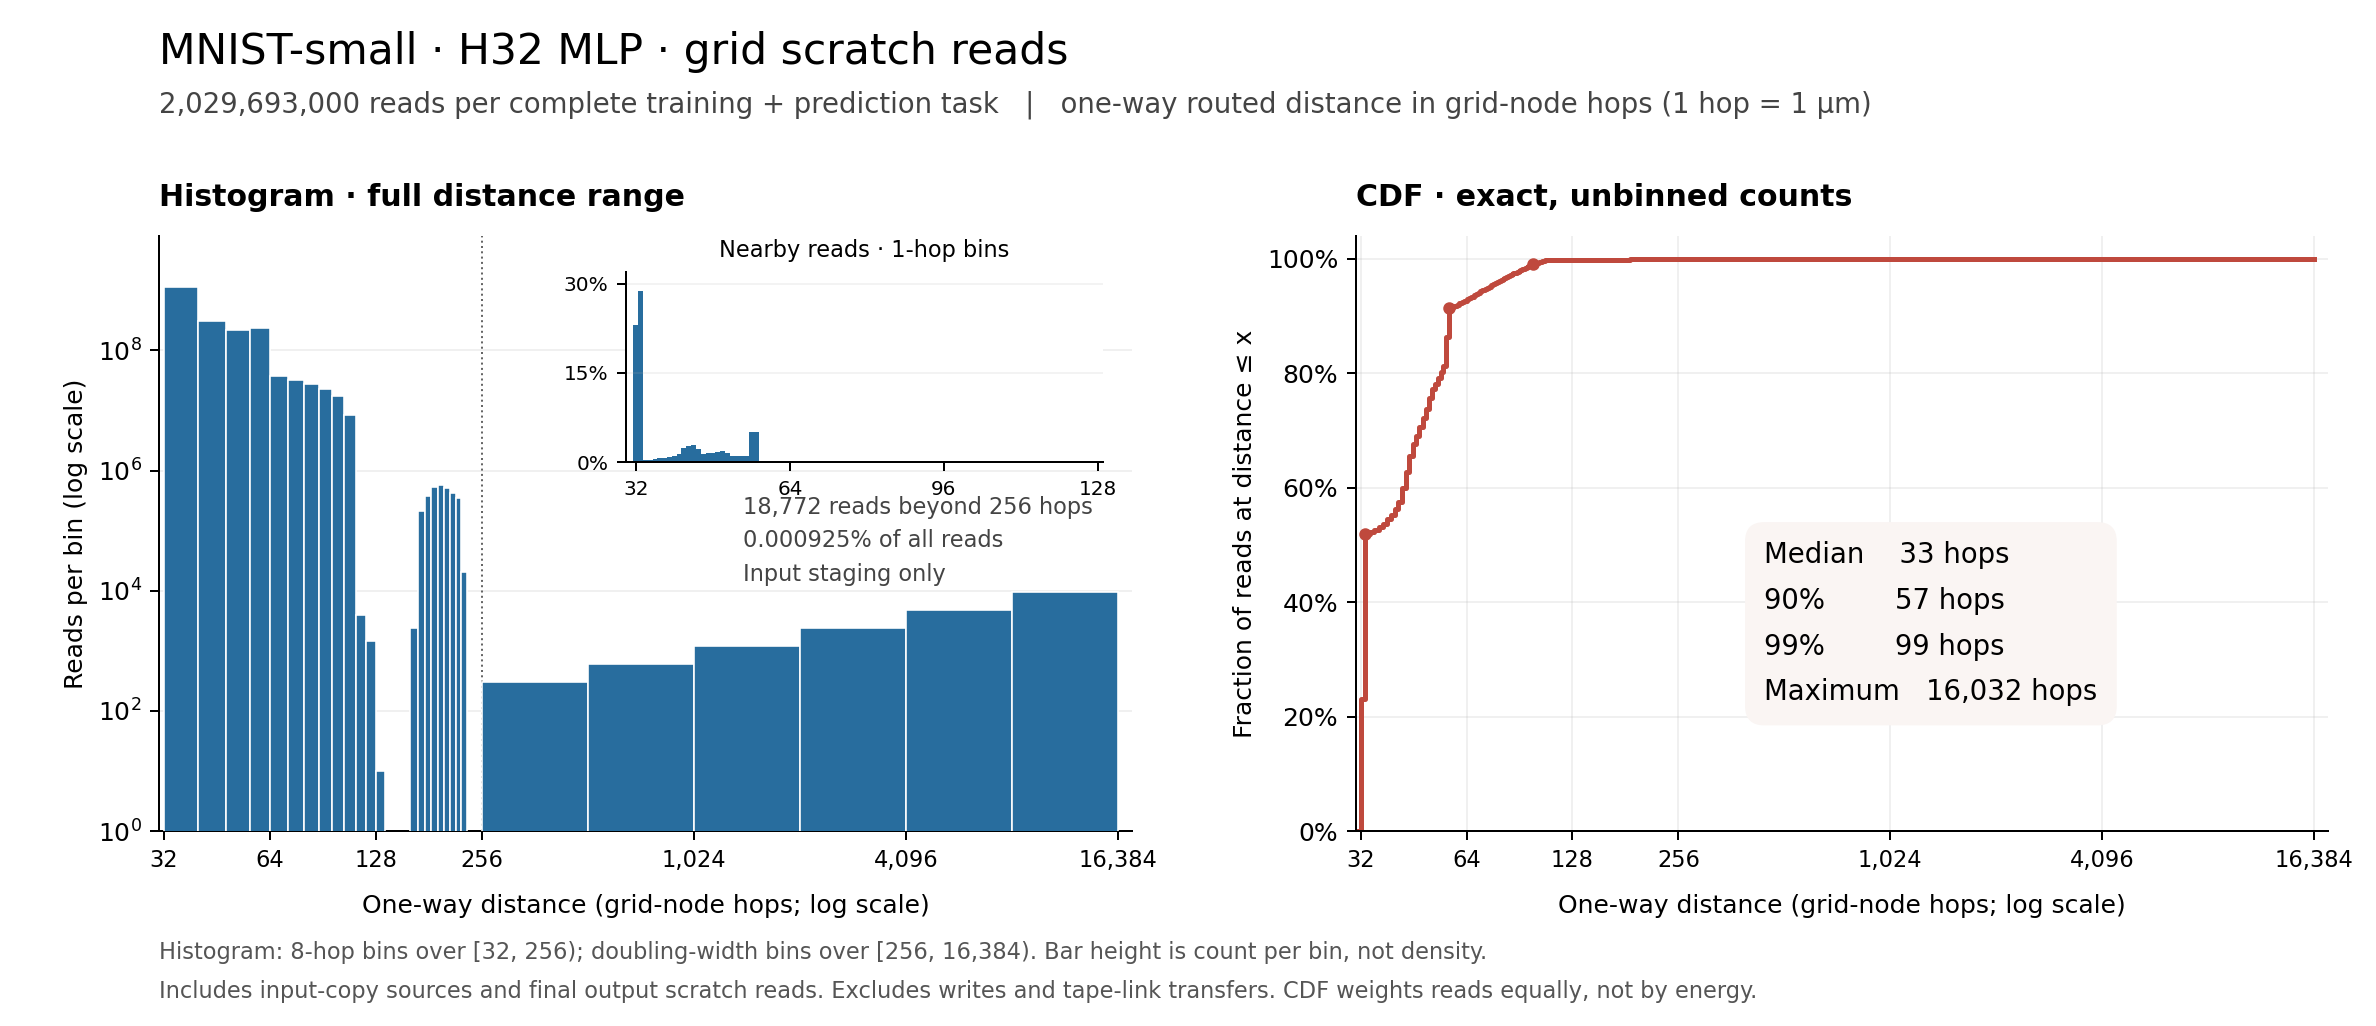

The table this chart was drawn from, first rows:
distance_grid_hops, normal_operands, output_copy_sources, input_stage_sources, output_send_sources, reads, cumulative_reads, cumulative_fraction, read_energy_fj
32, 469208000, 0, 76, 1000, 469209076, 469209076, 0.2312, 30029380864
33, 584140000, 1000, 0, 0, 584141000, 1053350076, 0.519, 38553306000
34, 7990000, 0, 0, 0, 7990000, 1061340076, 0.5229, 543320000
35, 6396000, 0, 0, 0, 6396000, 1067736076, 0.5261, 447720000
36, 10016000, 0, 0, 0, 10016000, 1077752076, 0.531, 721152000
37, 12520000, 0, 0, 0, 12520000, 1090272076, 0.5372, 926480000
38, 15024000, 0, 0, 0, 15024000, 1105296076, 0.5446, 1141824000
39, 17528000, 0, 0, 0, 17528000, 1122824076, 0.5532, 1367184000
40, 20032000, 0, 0, 0, 20032000, 1142856076, 0.5631, 1602560000
41, 26136000, 0, 0, 0, 26136000, 1168992076, 0.5759, 2143152000
42, 49040000, 0, 0, 0, 49040000, 1218032076, 0.6001, 4119360000
43, 53944000, 0, 0, 0, 53944000, 1271976076, 0.6267, 4639184000
44, 58848000, 0, 0, 0, 58848000, 1330824076, 0.6557, 5178624000
45, 43022000, 0, 0, 0, 43022000, 1373846076, 0.6769, 3871980000
46, 28224000, 0, 0, 0, 28224000, 1402070076, 0.6908, 2596608000
47, 30240000, 0, 0, 0, 30240000, 1432310076, 0.7057, 2842560000
48, 32256000, 0, 0, 0, 32256000, 1464566076, 0.7216, 3096576000
49, 34272000, 0, 0, 0, 34272000, 1498838076, 0.7385, 3358656000
50, 36288000, 0, 0, 0, 36288000, 1535126076, 0.7563, 3628800000
51, 32760000, 0, 0, 0, 32760000, 1567886076, 0.7725, 3341520000
52, 19200000, 0, 0, 0, 19200000, 1587086076, 0.7819, 1996800000
53, 20160000, 0, 0, 0, 20160000, 1607246076, 0.7919, 2136960000
54, 21120000, 0, 0, 0, 21120000, 1628366076, 0.8023, 2280960000
55, 22080000, 0, 0, 0, 22080000, 1650446076, 0.8132, 2428800000
56, 103560000, 0, 0, 0, 103560000, 1754006076, 0.8642, 11598720000
57, 101222544, 0, 0, 0, 101222544, 1855228620, 0.914, 11539370016
58, 3994016, 0, 0, 0, 3994016, 1859222636, 0.916, 463305856
59, 4147632, 0, 0, 0, 4147632, 1863370268, 0.9181, 489420576
60, 4301248, 0, 0, 0, 4301248, 1867671516, 0.9202, 516149760
61, 4454864, 0, 0, 0, 4454864, 1872126380, 0.9224, 543493408
62, 4608480, 0, 0, 0, 4608480, 1876734860, 0.9246, 571451520
63, 4762096, 0, 0, 0, 4762096, 1881496956, 0.927, 600024096
64, 4858106, 0, 0, 0, 4858106, 1886355062, 0.9294, 621837568
65, 4838904, 0, 0, 0, 4838904, 1891193966, 0.9318, 629057520
66, 4762096, 0, 0, 0, 4762096, 1895956062, 0.9341, 628596672
67, 4685288, 0, 0, 0, 4685288, 1900641350, 0.9364, 627828592
68, 4608480, 0, 0, 0, 4608480, 1905249830, 0.9387, 626753280
69, 4531672, 0, 0, 0, 4531672, 1909781502, 0.9409, 625370736
70, 4454864, 0, 0, 0, 4454864, 1914236366, 0.9431, 623680960
71, 4378056, 0, 0, 0, 4378056, 1918614422, 0.9453, 621683952
72, 4301248, 0, 0, 0, 4301248, 1922915670, 0.9474, 619379712
73, 4224440, 0, 0, 0, 4224440, 1927140110, 0.9495, 616768240
74, 4147632, 0, 0, 0, 4147632, 1931287742, 0.9515, 613849536
75, 4070824, 0, 0, 0, 4070824, 1935358566, 0.9535, 610623600
76, 3994016, 0, 0, 0, 3994016, 1939352582, 0.9555, 607090432
77, 3917208, 0, 0, 0, 3917208, 1943269790, 0.9574, 603250032
78, 3840400, 0, 0, 0, 3840400, 1947110190, 0.9593, 599102400
79, 3763592, 0, 0, 0, 3763592, 1950873782, 0.9612, 594647536
80, 3686784, 0, 0, 0, 3686784, 1954560566, 0.963, 589885440
81, 3609976, 0, 0, 0, 3609976, 1958170542, 0.9648, 584816112
82, 3533168, 0, 0, 0, 3533168, 1961703710, 0.9665, 579439552
83, 3456360, 0, 0, 0, 3456360, 1965160070, 0.9682, 573755760
84, 3379552, 0, 0, 0, 3379552, 1968539622, 0.9699, 567764736
85, 3302744, 0, 0, 0, 3302744, 1971842366, 0.9715, 561466480
86, 3225936, 0, 0, 0, 3225936, 1975068302, 0.9731, 554860992
87, 3149128, 0, 0, 0, 3149128, 1978217430, 0.9746, 547948272
88, 3072320, 0, 0, 0, 3072320, 1981289750, 0.9762, 540728320
89, 2995512, 0, 0, 0, 2995512, 1984285262, 0.9776, 533201136
90, 2918704, 0, 0, 0, 2918704, 1987203966, 0.9791, 525366720
91, 2841896, 0, 0, 0, 2841896, 1990045862, 0.9805, 517225072
... 226 more rows
